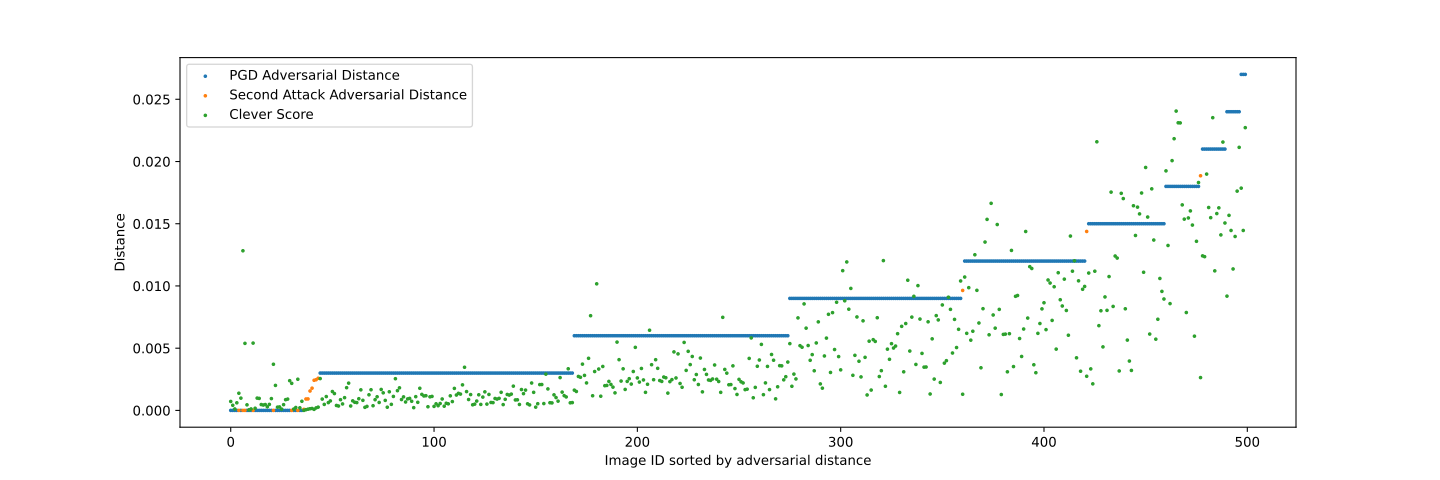

The file beside this chart, header and first rows:
Smallest_Adversarial_Distance_sorted; Adversarial_Distance_PGD_sorted; Adversarial_Distance_second_attack_sorte…; Clever_Score_sorted_by_Adversarial_Dista…
0,0000; 0,0000; 0,0000; 0,0007
0,0000; 0,0000; 0,0000; 0,0004
0,0000; 0,0000; 0,0000; 0,0001
0,0000; 0,0000; 0,0000; 0,0006
0,0000; 0,0000; 0,0000; 0,0014
0,0000; 0,0000; 0,0000; 0,0010
0,0000; 0,0000; 0,0000; 0,0128
0,0000; 0,0000; 0,0000; 0,0054
0,0000; 0,0000; 0,0000; 0,0004
0,0000; 0,0000; 0,0000; 0,0000
0,0000; 0,0000; 0,0000; 0,0001
0,0000; 0,0000; 0,0000; 0,0054
0,0000; 0,0000; 0,0000; 0,0002
0,0000; 0,0000; 0,0000; 0,0010
0,0000; 0,0000; 0,0000; 0,0010
0,0000; 0,0000; 0,0000; 0,0005
0,0000; 0,0000; 0,0000; 0,0004
0,0000; 0,0000; 0,0000; 0,0005
0,0000; 0,0000; 0,0000; 0,0003
0,0000; 0,0000; 0,0000; 0,0005
0,0000; 0,0000; 0,0000; 0,0009
0,0000; 0,0000; 0,0000; 0,0037
0,0000; 0,0000; 0,0000; 0,0020
0,0000; 0,0000; 0,0000; 0,0003
0,0000; 0,0000; 0,0000; 0,0003
0,0000; 0,0000; 0,0000; 0,0001
0,0000; 0,0000; 0,0000; 0,0005
0,0000; 0,0000; 0,0000; 0,0009
0,0000; 0,0000; 0,0000; 0,0009
0,0000; 0,0000; 0,0000; 0,0024
0,0000; 0,0000; 0,0000; 0,0022
0,0000; 0,0000; 0,0000; 0,0001
0,0000; 0,0000; 0,0000; 0,0002
0,0000; 0,0000; 0,0000; 0,0025
0,0000; 0,0000; 0,0000; 0,0002
0,0000; 0,0000; 0,0000; 0,0007
0,0001; 0,0001; 0,0001; 0,0000
0,0009; 0,0009; 0,0009; 0,0001
0,0009; 0,0009; 0,0009; 0,0001
0,0016; 0,0016; 0,0016; 0,0001
0,0018; 0,0018; 0,0018; 0,0002
0,0024; 0,0024; 0,0024; 0,0001
0,0025; 0,0025; 0,0025; 0,0002
0,0026; 0,0026; 0,0026; 0,0003
0,0030; 0,0030; 0,0030; 0,0026
0,0030; 0,0030; 0,0030; 0,0009
0,0030; 0,0030; 0,0030; 0,0005
0,0030; 0,0030; 0,0030; 0,0011
0,0030; 0,0030; 0,0030; 0,0006
0,0030; 0,0030; 0,0030; 0,0008
0,0030; 0,0030; 0,0030; 0,0015
0,0030; 0,0030; 0,0030; 0,0014
0,0030; 0,0030; 0,0030; 0,0004
0,0030; 0,0030; 0,0030; 0,0004
0,0030; 0,0030; 0,0030; 0,0009
0,0030; 0,0030; 0,0030; 0,0005
0,0030; 0,0030; 0,0030; 0,0010
0,0030; 0,0030; 0,0030; 0,0018
0,0030; 0,0030; 0,0030; 0,0022
0,0030; 0,0030; 0,0030; 0,0004
... 440 more rows
